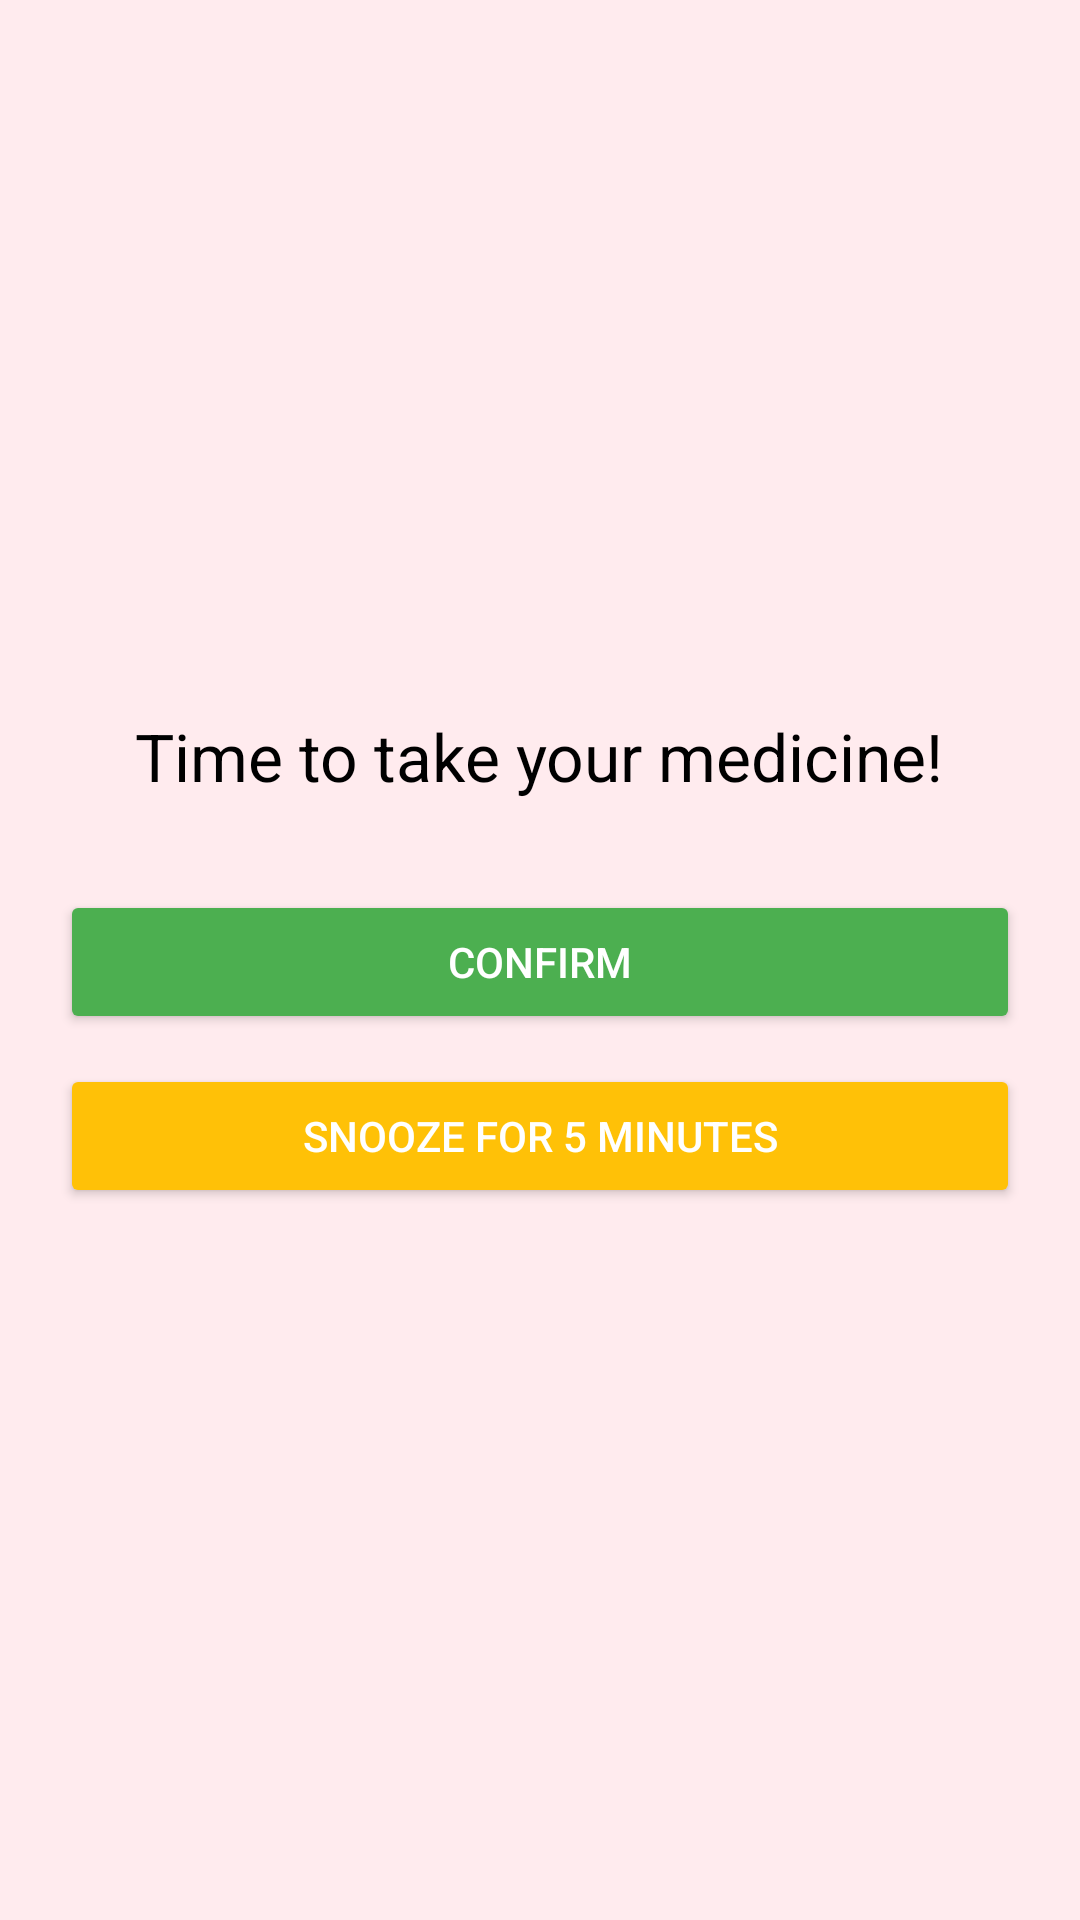

This screen was rendered from an Android layout file. Write that file and the resources it references.
<!-- AndroidManifest.xml: application theme Theme.Medilarm -->
<!-- res/layout/activity_alarm_screen.xml -->
<?xml version="1.0" encoding="utf-8"?>
<LinearLayout xmlns:android="http://schemas.android.com/apk/res/android"
    android:layout_width="match_parent"
    android:layout_height="match_parent"
    android:orientation="vertical"
    android:gravity="center"
    android:padding="20dp"
    android:background="#FFEBEE">

    <TextView
        android:id="@+id/alarmMessage"
        android:layout_width="wrap_content"
        android:layout_height="wrap_content"
        android:textSize="22sp"
        android:textColor="@android:color/black"
        android:text="Time to take your medicine!"
        android:gravity="center"
        android:layout_marginBottom="30dp" />

    <Button
        android:id="@+id/confirmButton"
        android:layout_width="match_parent"
        android:layout_height="wrap_content"
        android:text="Confirm"
        android:backgroundTint="#4CAF50"
        android:textColor="@android:color/white"
        android:layout_marginBottom="10dp" />

    <Button
        android:id="@+id/snoozeButton"
        android:layout_width="match_parent"
        android:layout_height="wrap_content"
        android:text="Snooze for 5 minutes"
        android:backgroundTint="#FFC107"
        android:textColor="@android:color/white" />

</LinearLayout>
<!-- resources referenced by this layout -->
<resources>
  <style name="Theme.Medilarm" parent="Base.Theme.Medilarm" />
  <style name="Base.Theme.Medilarm" parent="Theme.Material3.DayNight.NoActionBar">
          
          
      </style>
</resources>
